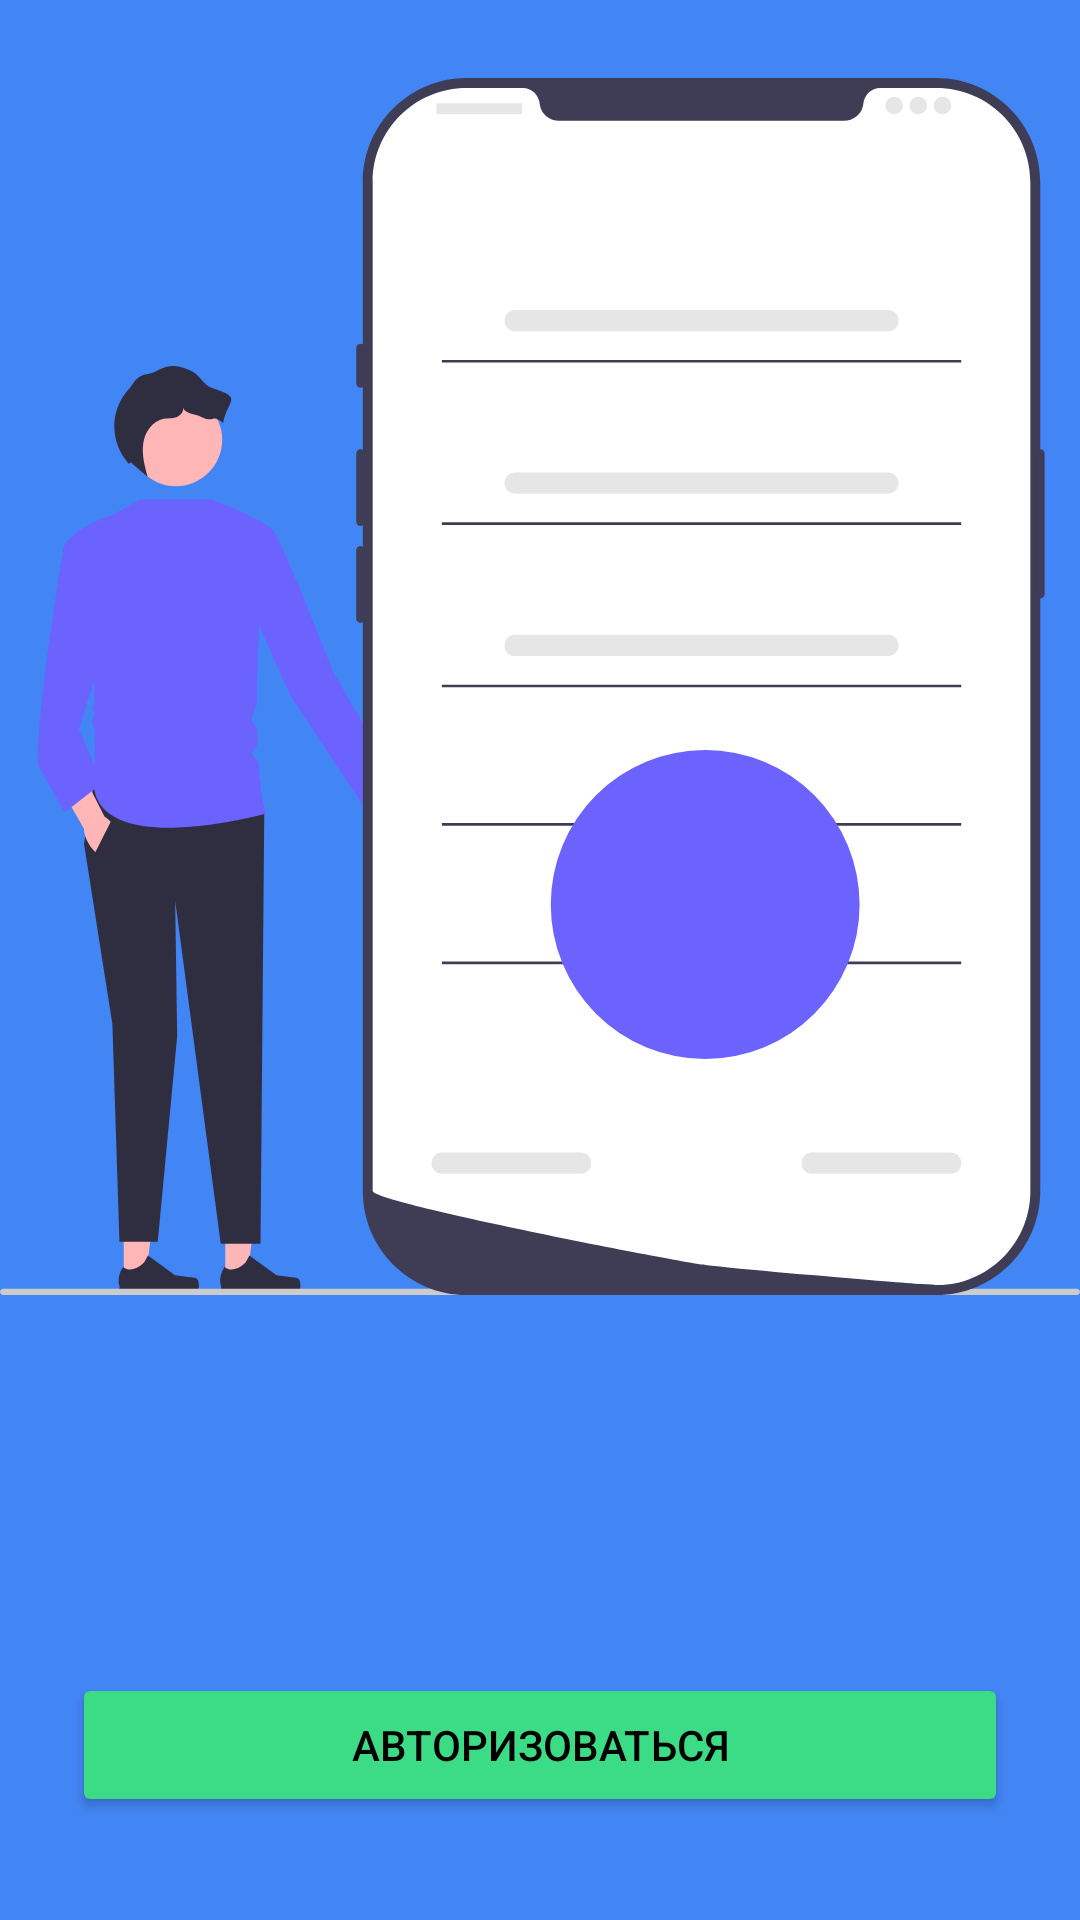

Android layout source for this screen:
<!-- AndroidManifest.xml: application theme Theme.Diploma_MK -->
<!-- res/layout/activity_prolog2.xml -->
<?xml version="1.0" encoding="utf-8"?>
<androidx.constraintlayout.widget.ConstraintLayout xmlns:android="http://schemas.android.com/apk/res/android"
    xmlns:app="http://schemas.android.com/apk/res-auto"
    xmlns:tools="http://schemas.android.com/tools"
    android:layout_width="match_parent"
    android:layout_height="match_parent"
    tools:context=".Prolog2"
    android:background="@color/backgroundBlue">


    <ImageView
        android:id="@+id/imageView"
        android:layout_width="match_parent"
        android:layout_height="wrap_content"
        android:layout_marginBottom="100dp"
        android:contentDescription="TODO"
        app:layout_constraintBottom_toTopOf="@+id/buttonAutorizationProlog2"
        app:layout_constraintEnd_toEndOf="parent"
        app:layout_constraintStart_toStartOf="parent"
        app:layout_constraintTop_toTopOf="parent"
        app:srcCompat="@drawable/prolog2_pict" />

    <Button
        android:id="@+id/buttonAutorizationProlog2"
        android:layout_width="0dp"
        android:layout_height="wrap_content"
        android:layout_marginStart="24dp"
        android:layout_marginEnd="24dp"
        android:layout_marginBottom="1dp"
        android:layout_marginTop="100dp"
        android:text="Авторизоваться"
        android:textColor="@color/black"
        android:backgroundTint="@color/backgroundGreenBtm"
        app:layout_constraintEnd_toEndOf="parent"
        app:layout_constraintStart_toStartOf="parent"
        app:layout_constraintTop_toBottomOf="@+id/imageView"
        />

    <Button
        android:id="@+id/buttonRegistrationProlog2"
        android:layout_width="0dp"
        android:layout_height="wrap_content"
        android:layout_marginStart="24dp"
        android:layout_marginEnd="24dp"
        android:layout_marginBottom="1dp"
        android:layout_marginTop="50dp"
        android:text="Зарегистрироваться"
        android:textColor="@color/black"
        android:backgroundTint="@color/backgroundGreenBtm"
        app:layout_constraintEnd_toEndOf="parent"
        app:layout_constraintStart_toStartOf="parent"
        app:layout_constraintTop_toBottomOf="@+id/buttonAutorizationProlog2"
         />
</androidx.constraintlayout.widget.ConstraintLayout>
<!-- resources referenced by this layout -->
<resources>
  <color name="backgroundBlue">#4285F4</color>
  <color name="backgroundGreenBtm">#3CDB85</color>
  <color name="black">#FF000000</color>
  <!-- drawable prolog2_pict: vector/xml drawable (drawable, 7389 chars, omitted) -->
  <style name="Theme.Diploma_MK" parent="Theme.MaterialComponents.Light.NoActionBar">
          
          <item name="colorPrimary">@color/purple_500</item>
          <item name="colorPrimaryVariant">@color/purple_700</item>
          <item name="colorOnPrimary">@color/white</item>
          
          <item name="colorSecondary">@color/teal_200</item>
          <item name="colorSecondaryVariant">@color/teal_700</item>
          <item name="colorOnSecondary">@color/black</item>
          
          <item name="android:statusBarColor" tools:targetApi="21">?attr/colorPrimaryVariant</item>
          
      </style>
  <color name="purple_500">#FF6200EE</color>
  <color name="purple_700">#FF3700B3</color>
  <color name="white">#FFFFFFFF</color>
  <color name="teal_200">#FF03DAC5</color>
  <color name="teal_700">#FF018786</color>
</resources>
